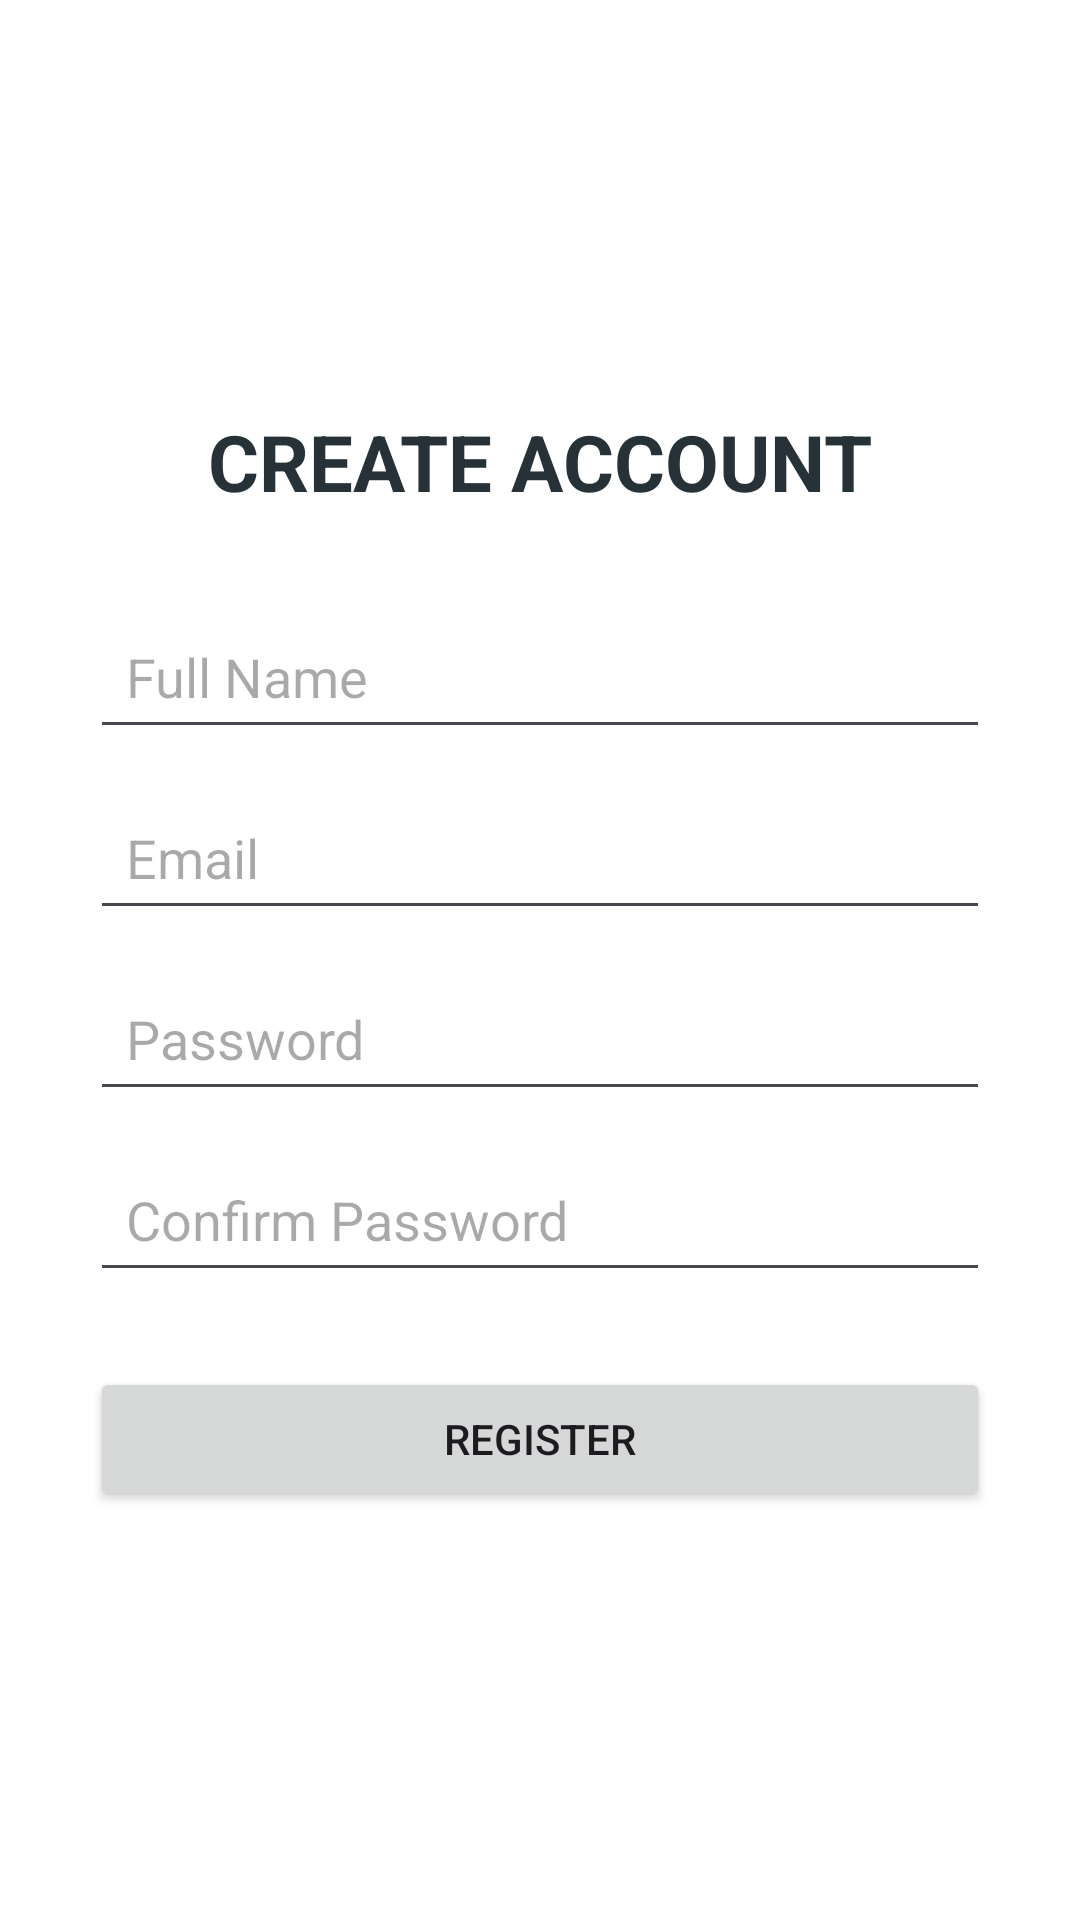

This screen was rendered from an Android layout file. Write that file and the resources it references.
<!-- AndroidManifest.xml: application theme Theme.EmergencyAmbulanceService -->
<!-- res/layout/activity_registration.xml -->
<?xml version="1.0" encoding="utf-8"?>
<LinearLayout xmlns:android="http://schemas.android.com/apk/res/android"
    android:layout_width="match_parent"
    android:layout_height="match_parent"
    android:orientation="vertical"
    android:gravity="center"
    android:padding="30dp"
    android:background="#FFFFFF">

    <TextView
        android:layout_width="wrap_content"
        android:layout_height="wrap_content"
        android:text="CREATE ACCOUNT"
        android:textSize="26sp"
        android:textStyle="bold"
        android:textColor="#263238"
        android:layout_marginBottom="30dp" />

    <EditText
        android:id="@+id/etName"
        android:layout_width="match_parent"
        android:layout_height="wrap_content"
        android:hint="Full Name"
        android:inputType="textPersonName"
        android:padding="12dp" />

    <EditText
        android:id="@+id/etRegEmail"
        android:layout_width="match_parent"
        android:layout_height="wrap_content"
        android:hint="Email"
        android:inputType="textEmailAddress"
        android:padding="12dp"
        android:layout_marginTop="12dp" />

    <EditText
        android:id="@+id/etRegPassword"
        android:layout_width="match_parent"
        android:layout_height="wrap_content"
        android:hint="Password"
        android:inputType="textPassword"
        android:padding="12dp"
        android:layout_marginTop="12dp" />

    <EditText
        android:id="@+id/etConfirmPassword"
        android:layout_width="match_parent"
        android:layout_height="wrap_content"
        android:hint="Confirm Password"
        android:inputType="textPassword"
        android:padding="12dp"
        android:layout_marginTop="12dp" />

    <Button
        android:id="@+id/btnRegister"
        android:layout_width="match_parent"
        android:layout_height="wrap_content"
        android:text="REGISTER"
        android:layout_marginTop="25dp" />

</LinearLayout>
<!-- resources referenced by this layout -->
<resources>
  <style name="Theme.EmergencyAmbulanceService" parent="Base.Theme.EmergencyAmbulanceService" />
  <style name="Base.Theme.EmergencyAmbulanceService" parent="Theme.Material3.DayNight.NoActionBar">
          
          
      </style>
</resources>
